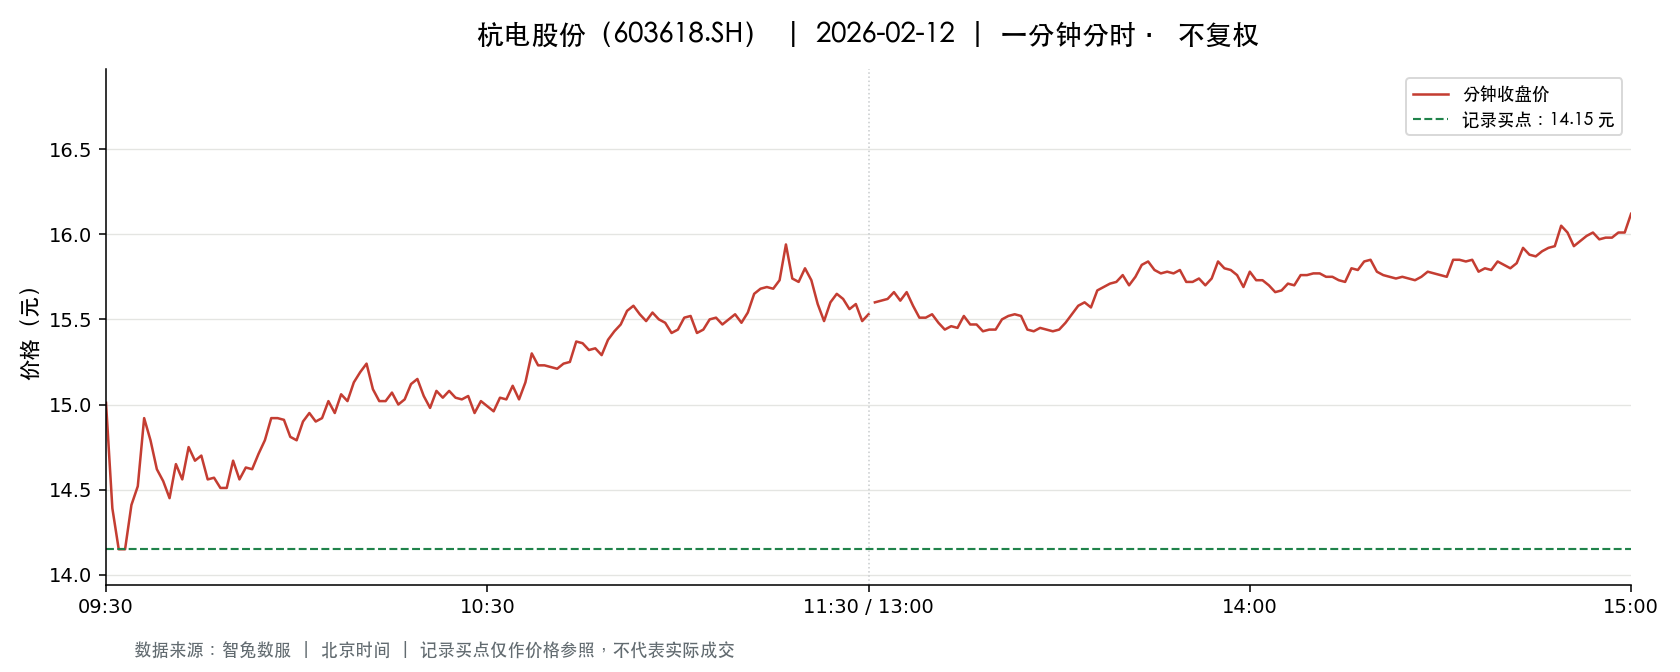

Source data for this figure (header and first rows):
t, o, h, l, c, v, a, pc, sf
2026-02-12 09:30:00, 15.01, 15.01, 15.01, 15.01, 21477, 32236977, 15.72, 0.0
2026-02-12 09:31:00, 15.0, 15.18, 14.39, 14.39, 76871, 114926265, 15.01, 0.0
2026-02-12 09:32:00, 14.36, 14.36, 14.15, 14.15, 46039, 65237932, 14.39, 0.0
2026-02-12 09:33:00, 14.15, 14.15, 14.15, 14.15, 11854, 16773410, 14.15, 0.0
2026-02-12 09:34:00, 14.15, 14.56, 14.15, 14.41, 101102, 144089017, 14.15, 0.0
2026-02-12 09:35:00, 14.48, 14.6, 14.2, 14.52, 43794, 62925738, 14.41, 0.0
2026-02-12 09:36:00, 14.5, 14.92, 14.44, 14.92, 32810, 47907608, 14.52, 0.0
2026-02-12 09:37:00, 14.95, 15.0, 14.69, 14.79, 23666, 35244659, 14.92, 0.0
2026-02-12 09:38:00, 14.77, 14.79, 14.56, 14.62, 12580, 18499770, 14.79, 0.0
2026-02-12 09:39:00, 14.6, 14.75, 14.55, 14.55, 13706, 20086144, 14.62, 0.0
2026-02-12 09:40:00, 14.51, 14.53, 14.44, 14.45, 12179, 17675134, 14.55, 0.0
2026-02-12 09:41:00, 14.42, 14.65, 14.42, 14.65, 16638, 24222727, 14.45, 0.0
2026-02-12 09:42:00, 14.66, 14.73, 14.56, 14.56, 13200, 19376974, 14.65, 0.0
2026-02-12 09:43:00, 14.59, 14.8, 14.57, 14.75, 12949, 19004085, 14.56, 0.0
2026-02-12 09:44:00, 14.71, 14.79, 14.62, 14.67, 9006, 13246845, 14.75, 0.0
2026-02-12 09:45:00, 14.67, 14.76, 14.67, 14.7, 6538, 9629317, 14.67, 0.0
2026-02-12 09:46:00, 14.71, 14.74, 14.56, 14.56, 7046, 10333632, 14.7, 0.0
2026-02-12 09:47:00, 14.56, 14.7, 14.56, 14.57, 8321, 12163756, 14.56, 0.0
2026-02-12 09:48:00, 14.55, 14.56, 14.5, 14.51, 7591, 11015018, 14.57, 0.0
2026-02-12 09:49:00, 14.5, 14.56, 14.42, 14.51, 14297, 20717223, 14.51, 0.0
2026-02-12 09:50:00, 14.55, 14.7, 14.47, 14.67, 7867, 11486733, 14.51, 0.0
2026-02-12 09:51:00, 14.65, 14.67, 14.56, 14.56, 6596, 9637252, 14.67, 0.0
2026-02-12 09:52:00, 14.56, 14.65, 14.56, 14.63, 4127, 6024842, 14.56, 0.0
2026-02-12 09:53:00, 14.64, 14.66, 14.62, 14.62, 6309, 9236053, 14.63, 0.0
2026-02-12 09:54:00, 14.64, 14.71, 14.63, 14.71, 3308, 4850086, 14.62, 0.0
2026-02-12 09:55:00, 14.73, 14.81, 14.7, 14.79, 7201, 10623815, 14.71, 0.0
2026-02-12 09:56:00, 14.76, 14.92, 14.7, 14.92, 8189, 12136527, 14.79, 0.0
2026-02-12 09:57:00, 14.92, 15.0, 14.74, 14.92, 14910, 22281994, 14.92, 0.0
2026-02-12 09:58:00, 14.98, 14.99, 14.91, 14.91, 8800, 13150026, 14.92, 0.0
2026-02-12 09:59:00, 14.9, 14.9, 14.81, 14.81, 3606, 5354463, 14.91, 0.0
2026-02-12 10:00:00, 14.81, 14.85, 14.73, 14.79, 4681, 6912796, 14.81, 0.0
2026-02-12 10:01:00, 14.8, 14.9, 14.8, 14.9, 4259, 6322028, 14.79, 0.0
2026-02-12 10:02:00, 14.92, 15.04, 14.92, 14.95, 9209, 13789123, 14.9, 0.0
2026-02-12 10:03:00, 14.9, 14.9, 14.79, 14.9, 7908, 11740093, 14.95, 0.0
2026-02-12 10:04:00, 14.91, 14.92, 14.88, 14.92, 7661, 11410300, 14.9, 0.0
2026-02-12 10:05:00, 14.96, 15.05, 14.96, 15.02, 7406, 11106842, 14.92, 0.0
2026-02-12 10:06:00, 14.98, 15.0, 14.9, 14.95, 12088, 18080807, 15.02, 0.0
2026-02-12 10:07:00, 14.96, 15.06, 14.96, 15.06, 7845, 11776311, 14.95, 0.0
2026-02-12 10:08:00, 15.06, 15.12, 15.02, 15.02, 11871, 17905367, 15.06, 0.0
2026-02-12 10:09:00, 15.06, 15.2, 15.04, 15.13, 10023, 15166071, 15.02, 0.0
2026-02-12 10:10:00, 15.13, 15.19, 15.12, 15.19, 10965, 16603331, 15.13, 0.0
2026-02-12 10:11:00, 15.19, 15.3, 15.16, 15.24, 13667, 20787351, 15.19, 0.0
2026-02-12 10:12:00, 15.24, 15.26, 15.06, 15.09, 9100, 13781654, 15.24, 0.0
2026-02-12 10:13:00, 15.09, 15.09, 15.0, 15.02, 5850, 8795100, 15.09, 0.0
2026-02-12 10:14:00, 15.05, 15.05, 14.99, 15.02, 5627, 8448459, 15.02, 0.0
2026-02-12 10:15:00, 15.03, 15.11, 15.03, 15.07, 5333, 8031634, 15.02, 0.0
2026-02-12 10:16:00, 15.1, 15.11, 15.0, 15.0, 5596, 8436713, 15.07, 0.0
2026-02-12 10:17:00, 15.0, 15.04, 14.97, 15.03, 5834, 8740566, 15.0, 0.0
2026-02-12 10:18:00, 15.02, 15.15, 15.01, 15.12, 4842, 7298007, 15.03, 0.0
2026-02-12 10:19:00, 15.1, 15.16, 15.09, 15.15, 4026, 6096731, 15.12, 0.0
2026-02-12 10:20:00, 15.15, 15.17, 15.04, 15.05, 4623, 6986937, 15.15, 0.0
2026-02-12 10:21:00, 15.04, 15.07, 14.91, 14.98, 8671, 12985419, 15.05, 0.0
2026-02-12 10:22:00, 15.02, 15.1, 15.01, 15.08, 2653, 3989338, 14.98, 0.0
2026-02-12 10:23:00, 15.06, 15.07, 15.02, 15.04, 5033, 7550949, 15.08, 0.0
2026-02-12 10:24:00, 15.04, 15.08, 15.02, 15.08, 2064, 3105921, 15.04, 0.0
2026-02-12 10:25:00, 15.06, 15.1, 15.04, 15.04, 2898, 4368072, 15.08, 0.0
2026-02-12 10:26:00, 15.04, 15.05, 15.02, 15.03, 2050, 3082761, 15.04, 0.0
2026-02-12 10:27:00, 15.03, 15.07, 15.03, 15.05, 1636, 2461989, 15.03, 0.0
2026-02-12 10:28:00, 15.03, 15.03, 14.95, 14.95, 5015, 7510430, 15.05, 0.0
2026-02-12 10:29:00, 14.9, 15.02, 14.9, 15.02, 4219, 6300961, 14.95, 0.0
... 181 more rows
